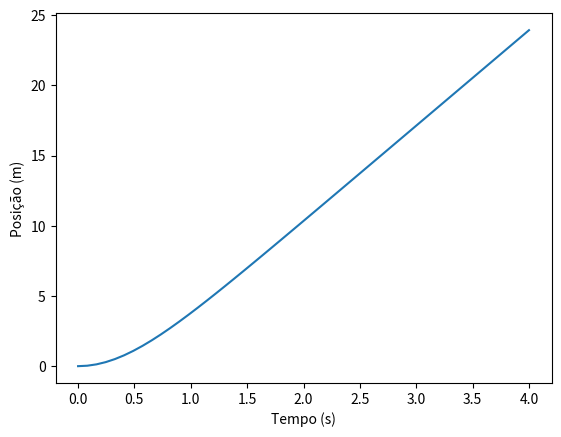

The matplotlib source for this figure:
import numpy as np
import matplotlib.pyplot as plt

t = np.linspace(0, 4)

vT = 6.80
g = 9.8

plt.xlabel("Tempo (s)")
plt.ylabel("Posição (m)")
plt.plot(t, (vT**2)/g * np.log(np.cosh(g*t/vT)))

